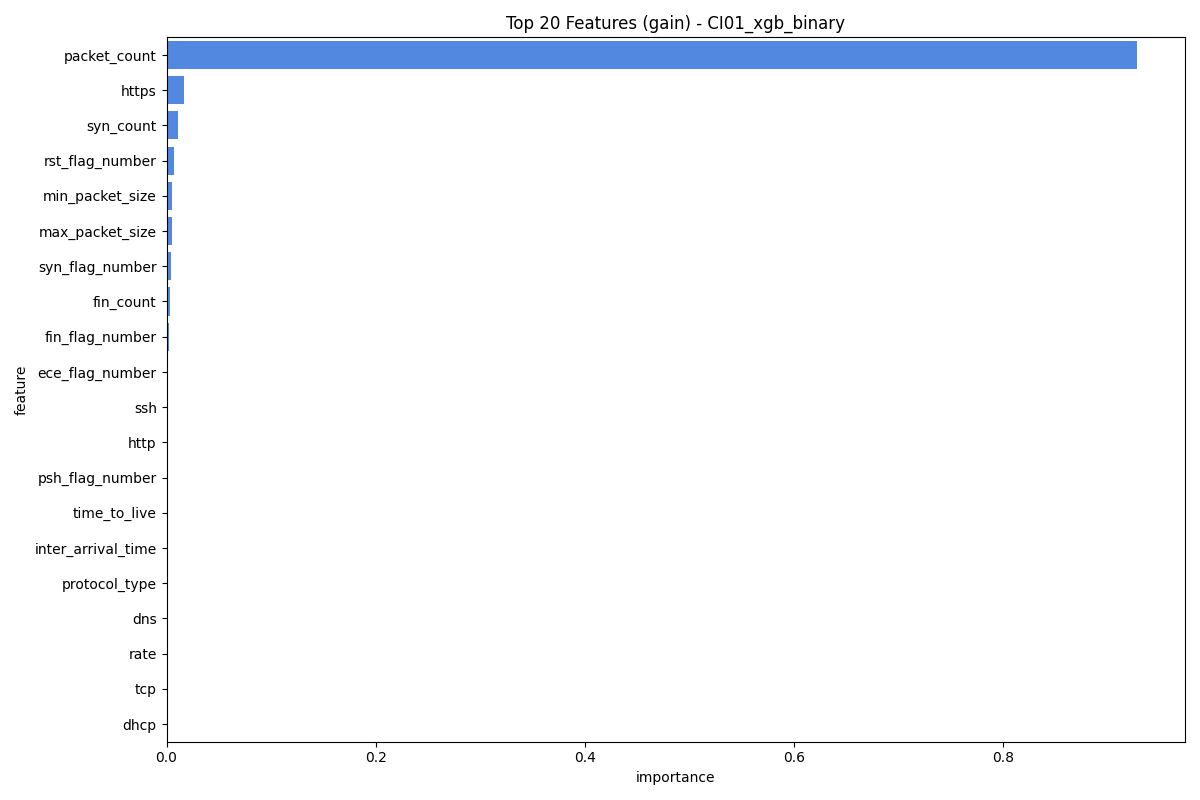

Source data for this figure (header and first rows):
feature, importance
packet_count, 0.9279
https, 0.0168
syn_count, 0.01082
rst_flag_number, 0.007566
min_packet_size, 0.005222
max_packet_size, 0.004768
syn_flag_number, 0.00451
fin_count, 0.003348
fin_flag_number, 0.002053
ece_flag_number, 0.00182
ssh, 0.001631
http, 0.001305
psh_flag_number, 0.001123
time_to_live, 0.001084
inter_arrival_time, 0.001072
protocol_type, 0.0008426
dns, 0.0007359
rate, 0.0005765
tcp, 0.0005742
dhcp, 0.0005504
header_length, 0.0005306
icmp, 0.0005286
total_sum, 0.0004908
mean_packet_size, 0.0004751
udp, 0.0004704
std_packet_size, 0.0004545
packet_size_variance, 0.0004506
ack_count, 0.0004185
arp, 0.0003871
ack_flag_number, 0.0003557
cwr_flag_number, 0.0003234
rst_count, 0.000214
ipv, 0.0001826
igmp, 0.0001647
irc, 0.0001553
telnet, 0.0001381
smtp, 0.0
llc, 0.0
